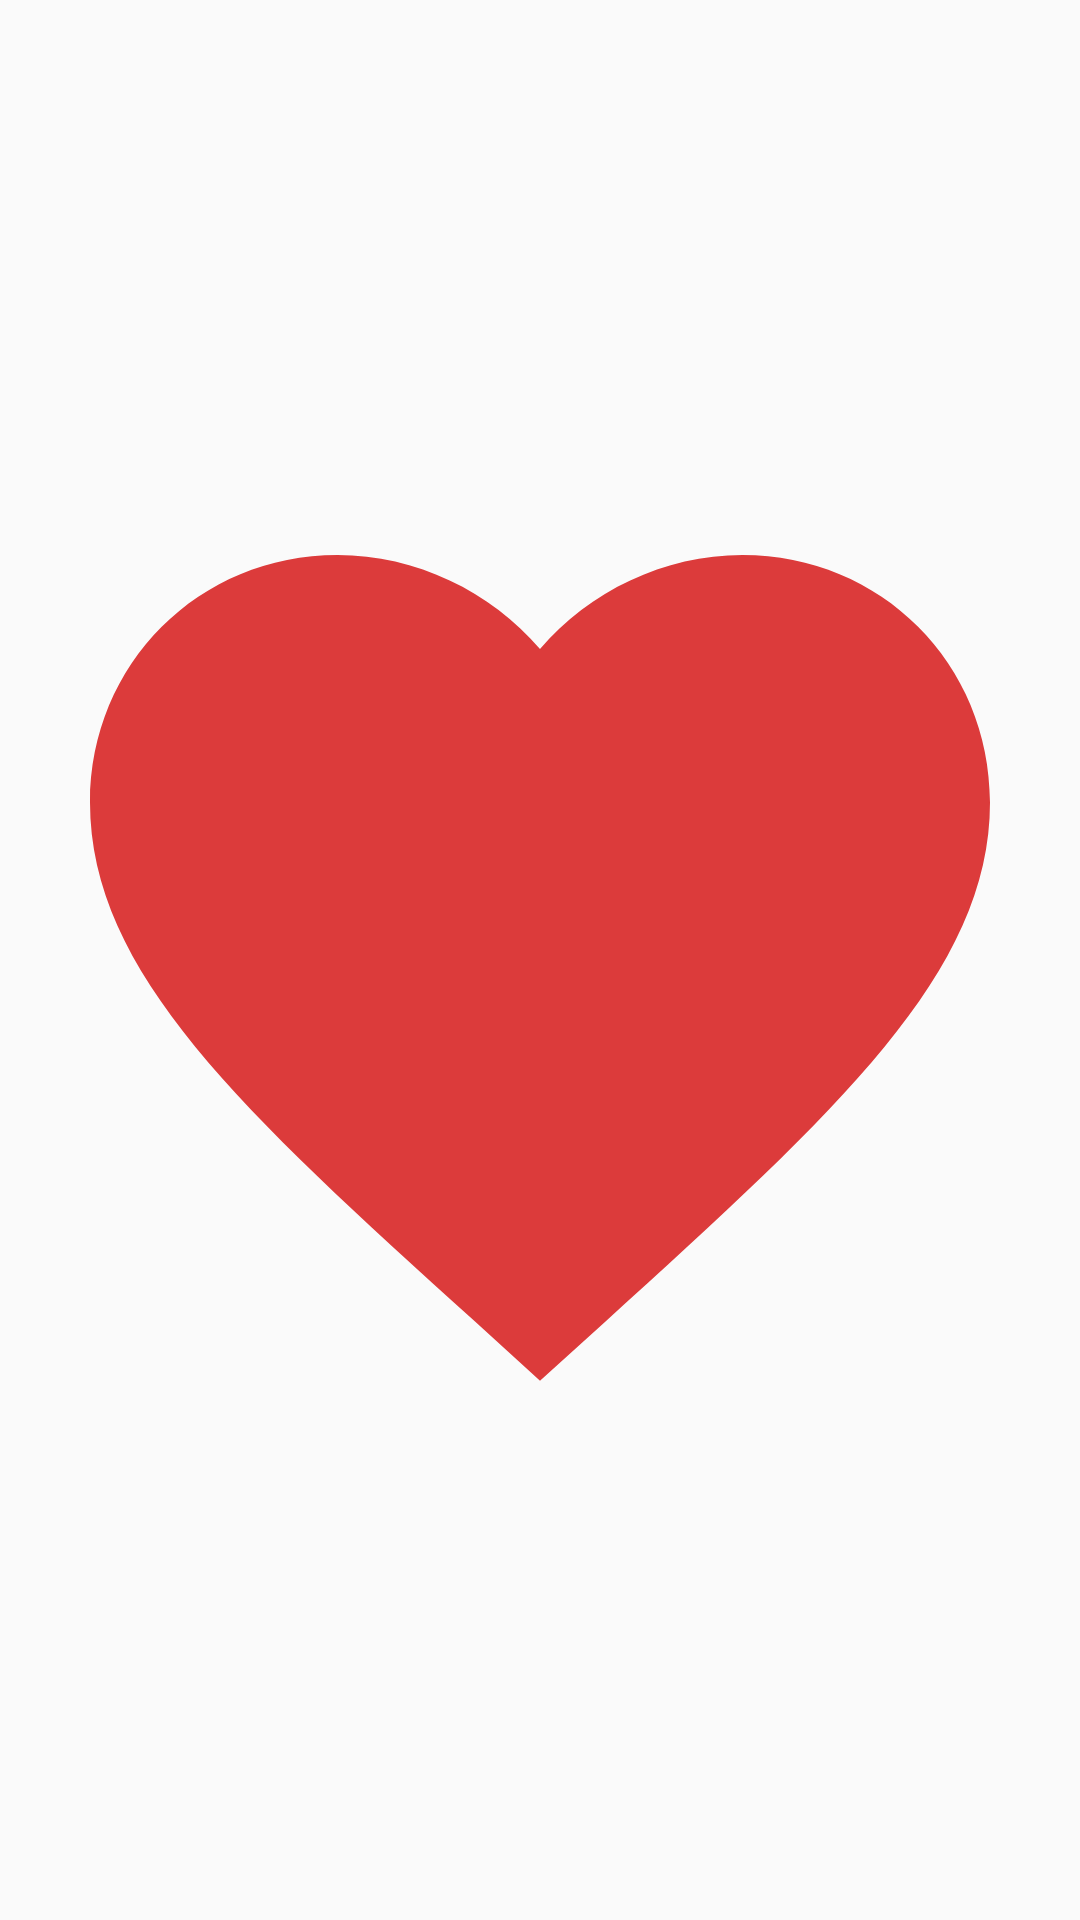

Reconstruct the res/layout file that produces this screen, plus the resources it refers to.
<!-- AndroidManifest.xml: application theme AppTheme -->
<!-- res/layout/game_life.xml -->
<?xml version="1.0" encoding="utf-8"?>
<ImageView
    xmlns:android="http://schemas.android.com/apk/res/android"
    android:layout_width="wrap_content"
    android:layout_height="wrap_content"
    android:layout_gravity="end"
    android:src="@drawable/ic_game_life"
    android:tag="@string/game_life"
    android:contentDescription="life">

</ImageView>
<!-- resources referenced by this layout -->
<resources>
  <!-- drawable ic_game_life (drawable) -->
  <vector xmlns:android="http://schemas.android.com/apk/res/android"
          android:width="24dp"
          android:height="24dp"
          android:viewportWidth="24.0"
          android:viewportHeight="24.0">
      <path
          android:fillColor="#dc3b3b"
          android:pathData="M12,21.35l-1.45,-1.32C5.4,15.36 2,12.28 2,8.5 2,5.42 4.42,3 7.5,3c1.74,0 3.41,0.81 4.5,2.09C13.09,3.81 14.76,3 16.5,3 19.58,3 22,5.42 22,8.5c0,3.78 -3.4,6.86 -8.55,11.54L12,21.35z"/>
  </vector>
  <string name="game_life">game_life</string>
  <style name="AppTheme" parent="Theme.AppCompat.Light.NoActionBar">
          <item name="colorPrimary">@color/colorPrimary</item>
          <item name="colorPrimaryDark">@color/colorPrimaryDark</item>
          <item name="colorAccent">@color/colorAccent</item>
          <item name="android:textColorPrimary">@color/white</item>
          <item name="android:textColorSecondary">@color/white</item>
      </style>
  <color name="colorPrimary">#3F51B5</color>
  <color name="colorPrimaryDark">#303F9F</color>
  <color name="colorAccent">#FF4081</color>
  <color name="white">#ffffff</color>
</resources>
